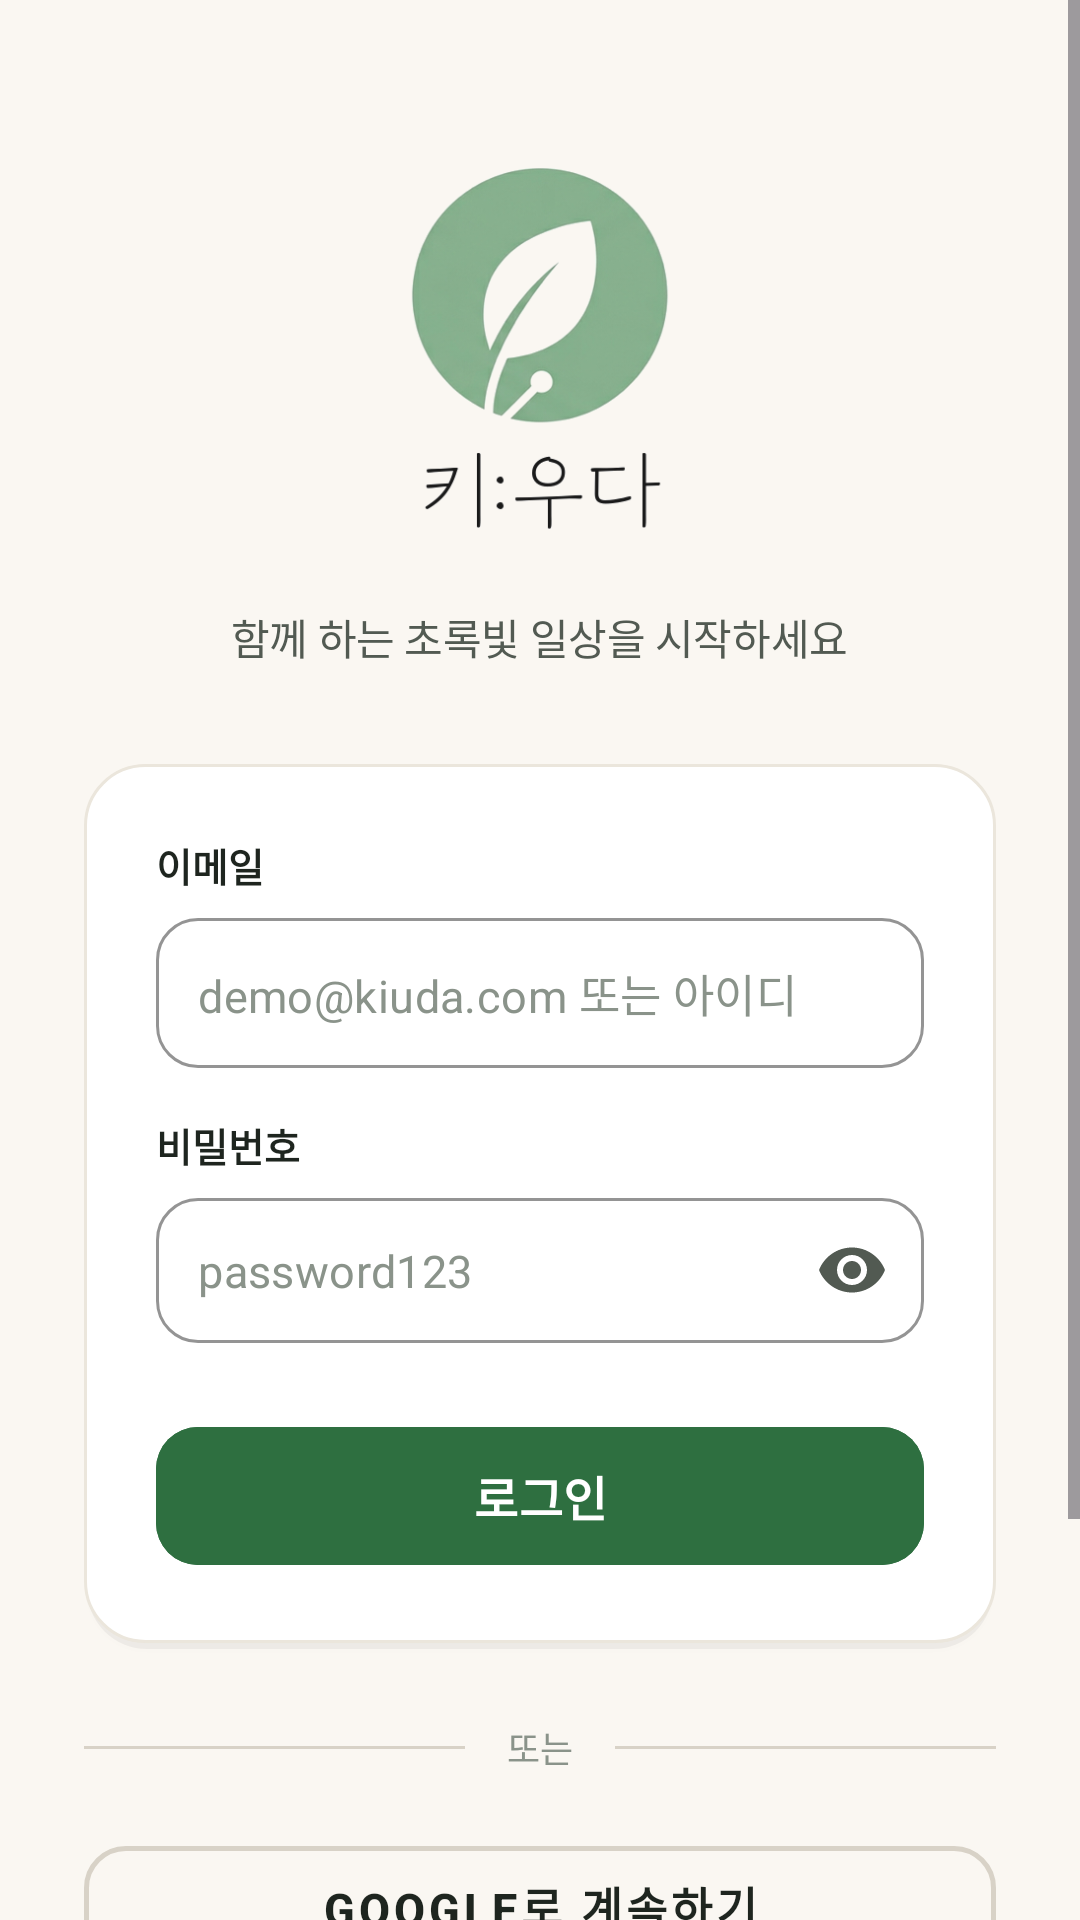

Android layout source for this screen:
<!-- AndroidManifest.xml: application theme Theme.Mobile_app -->
<!-- res/layout/activity_login.xml -->
<?xml version="1.0" encoding="utf-8"?>
<ScrollView xmlns:android="http://schemas.android.com/apk/res/android"
    xmlns:app="http://schemas.android.com/apk/res-auto"
    android:layout_width="match_parent"
    android:layout_height="match_parent"
    android:fitsSystemWindows="true"
    android:fillViewport="true"
    android:background="@color/kiuda_background"
    android:overScrollMode="never">

    <LinearLayout
        android:layout_width="match_parent"
        android:layout_height="wrap_content"
        android:orientation="vertical"
        android:paddingLeft="28dp"
        android:paddingRight="28dp"
        android:paddingTop="36dp"
        android:paddingBottom="36dp"
        android:gravity="center_horizontal">

        
        <ImageView
            android:layout_width="140dp"
            android:layout_height="160dp"
            android:adjustViewBounds="true"
            android:contentDescription="@string/app_name"
            android:scaleType="fitCenter"
            android:src="@drawable/kiuda_ci_logo" />

        
        <TextView
            android:layout_width="wrap_content"
            android:layout_height="wrap_content"
            android:layout_marginTop="6dp"
            android:letterSpacing="-0.01"
            android:text="함께 하는 초록빛 일상을 시작하세요"
            android:textColor="@color/kiuda_text_secondary"
            android:textSize="14sp" />

        
        <LinearLayout
            android:layout_width="match_parent"
            android:layout_height="wrap_content"
            android:layout_marginTop="32dp"
            android:background="@drawable/bg_neo_card"
            android:elevation="1dp"
            android:orientation="vertical"
            android:padding="24dp">

            
            <TextView
                android:layout_width="wrap_content"
                android:layout_height="wrap_content"
                android:text="이메일"
                android:textColor="@color/kiuda_text_primary"
                android:textSize="13sp"
                android:textStyle="bold" />

            <com.google.android.material.textfield.TextInputLayout
                style="@style/Widget.MaterialComponents.TextInputLayout.OutlinedBox"
                android:layout_width="match_parent"
                android:layout_height="wrap_content"
                android:layout_marginTop="8dp"
                app:boxCornerRadiusBottomEnd="14dp"
                app:boxCornerRadiusBottomStart="14dp"
                app:boxCornerRadiusTopEnd="14dp"
                app:boxCornerRadiusTopStart="14dp"
                app:boxStrokeColor="@color/kiuda_primary"
                app:hintEnabled="false">

                <com.google.android.material.textfield.TextInputEditText
                    android:id="@+id/etUsername"
                    android:layout_width="match_parent"
                    android:layout_height="wrap_content"
                    android:hint="demo@kiuda.com 또는 아이디"
                    android:imeOptions="actionNext"
                    android:inputType="text"
                    android:padding="14dp"
                    android:textColor="@color/kiuda_text_primary"
                    android:textColorHint="@color/kiuda_text_tertiary"
                    android:textSize="15sp" />
            </com.google.android.material.textfield.TextInputLayout>

            
            <TextView
                android:layout_width="wrap_content"
                android:layout_height="wrap_content"
                android:layout_marginTop="16dp"
                android:text="비밀번호"
                android:textColor="@color/kiuda_text_primary"
                android:textSize="13sp"
                android:textStyle="bold" />

            <com.google.android.material.textfield.TextInputLayout
                style="@style/Widget.MaterialComponents.TextInputLayout.OutlinedBox"
                android:layout_width="match_parent"
                android:layout_height="wrap_content"
                android:layout_marginTop="8dp"
                app:boxCornerRadiusBottomEnd="14dp"
                app:boxCornerRadiusBottomStart="14dp"
                app:boxCornerRadiusTopEnd="14dp"
                app:boxCornerRadiusTopStart="14dp"
                app:boxStrokeColor="@color/kiuda_primary"
                app:endIconMode="password_toggle"
                app:endIconTint="@color/kiuda_text_secondary"
                app:hintEnabled="false">

                <com.google.android.material.textfield.TextInputEditText
                    android:id="@+id/etPassword"
                    android:layout_width="match_parent"
                    android:layout_height="wrap_content"
                    android:hint="password123"
                    android:imeOptions="actionDone"
                    android:inputType="textPassword"
                    android:padding="14dp"
                    android:textColor="@color/kiuda_text_primary"
                    android:textColorHint="@color/kiuda_text_tertiary"
                    android:textSize="15sp" />
            </com.google.android.material.textfield.TextInputLayout>

            
            <com.google.android.material.button.MaterialButton
                android:id="@+id/btnLogin"
                android:layout_width="match_parent"
                android:layout_height="54dp"
                android:layout_marginTop="24dp"
                android:backgroundTint="@color/kiuda_primary"
                android:elevation="2dp"
                android:text="로그인"
                android:textColor="@color/kiuda_on_primary"
                android:textSize="16sp"
                android:textStyle="bold"
                app:cornerRadius="14dp" />
        </LinearLayout>

        
        <LinearLayout
            android:layout_width="match_parent"
            android:layout_height="wrap_content"
            android:layout_marginTop="24dp"
            android:gravity="center_vertical"
            android:orientation="horizontal">

            <View
                android:layout_width="0dp"
                android:layout_height="1dp"
                android:layout_weight="1"
                android:background="@color/kiuda_outline" />

            <TextView
                android:layout_width="wrap_content"
                android:layout_height="wrap_content"
                android:paddingLeft="14dp"
                android:paddingRight="14dp"
                android:text="또는"
                android:textColor="@color/kiuda_text_tertiary"
                android:textSize="12sp" />

            <View
                android:layout_width="0dp"
                android:layout_height="1dp"
                android:layout_weight="1"
                android:background="@color/kiuda_outline" />
        </LinearLayout>

        
        <com.google.android.material.button.MaterialButton
            android:id="@+id/btnGoogleLogin"
            style="@style/Widget.MaterialComponents.Button.OutlinedButton"
            android:layout_width="match_parent"
            android:layout_height="52dp"
            android:layout_marginTop="18dp"
            android:text="Google로 계속하기"
            android:textColor="@color/kiuda_text_primary"
            android:textSize="15sp"
            android:textStyle="bold"
            app:cornerRadius="14dp"
            app:strokeColor="@color/kiuda_outline"
            app:strokeWidth="1.5dp" />

        
        <com.google.android.material.button.MaterialButton
            android:id="@+id/btnGoSignup"
            style="@style/Widget.MaterialComponents.Button.TextButton"
            android:layout_width="match_parent"
            android:layout_height="48dp"
            android:layout_marginTop="10dp"
            android:text="계정이 없으신가요?  회원가입"
            android:textColor="@color/kiuda_primary"
            android:textSize="14sp"
            android:textStyle="bold" />

        
        <ProgressBar
            android:id="@+id/progress"
            android:layout_width="wrap_content"
            android:layout_height="wrap_content"
            android:layout_marginTop="16dp"
            android:indeterminateTint="@color/kiuda_primary"
            android:visibility="gone" />

        
        <TextView
            android:layout_width="wrap_content"
            android:layout_height="wrap_content"
            android:layout_marginTop="24dp"
            android:background="@drawable/bg_chip"
            android:paddingLeft="14dp"
            android:paddingTop="6dp"
            android:paddingRight="14dp"
            android:paddingBottom="6dp"
            android:text="데모  ·  demo@kiuda.com / password123"
            android:textColor="@color/kiuda_text_secondary"
            android:textSize="12sp" />

    </LinearLayout>
</ScrollView>
<!-- resources referenced by this layout -->
<resources>
  <color name="kiuda_background">#FAF7F2</color>
  <color name="kiuda_on_primary">#FFFFFF</color>
  <color name="kiuda_outline">#D8D2C7</color>
  <color name="kiuda_primary">#2E6F40</color>
  <color name="kiuda_text_primary">#1E251F</color>
  <color name="kiuda_text_secondary">#525A52</color>
  <color name="kiuda_text_tertiary">#8A938A</color>
  <!-- drawable bg_chip (drawable) -->
  <?xml version="1.0" encoding="utf-8"?>
  <shape xmlns:android="http://schemas.android.com/apk/res/android">
      <solid android:color="@color/kiuda_surface_variant" />
      <corners android:radius="20dp" />
  </shape>
  <string name="app_name">키:우다</string>
  <style name="Theme.Mobile_app" parent="Theme.Kiuda" />
  <color name="kiuda_surface_variant">#F0EDE6</color>
  <color name="kiuda_surface">#FFFFFF</color>
  <color name="kiuda_outline_variant">#EBE6DC</color>
  <style name="Theme.Kiuda" parent="Base.Theme.Kiuda" />
  <color name="kiuda_primary_container">#E2F0D9</color>
  <color name="kiuda_on_primary_container">#13381B</color>
  <color name="kiuda_secondary">#52796F</color>
  <color name="kiuda_on_secondary">#FFFFFF</color>
  <color name="kiuda_secondary_container">#DCEBE5</color>
  <color name="kiuda_on_secondary_container">#17342B</color>
  <color name="kiuda_tertiary">#8B6F47</color>
  <color name="kiuda_on_tertiary">#FFFFFF</color>
  <color name="kiuda_tertiary_container">#F7ECE1</color>
  <color name="kiuda_on_tertiary_container">#3B2712</color>
  <color name="kiuda_on_background">#1E251F</color>
  <color name="kiuda_on_surface">#1E251F</color>
  <color name="kiuda_on_surface_variant">#525A52</color>
  <color name="kiuda_error">#D9483B</color>
  <color name="kiuda_on_error">#FFFFFF</color>
  <color name="kiuda_error_container">#FDF2F0</color>
  <color name="kiuda_on_error_container">#690005</color>
  <style name="Widget.Kiuda.CircularProgressIndicator" parent="Widget.Material3.CircularProgressIndicator">
          <item name="indicatorColor">@color/kiuda_primary</item>
          <item name="trackColor">@color/kiuda_primary_container</item>
      </style>
  <style name="Widget.Kiuda.LinearProgressIndicator" parent="Widget.Material3.LinearProgressIndicator">
          <item name="indicatorColor">@color/kiuda_primary</item>
          <item name="trackColor">@color/kiuda_primary_container</item>
      </style>
  <dimen name="card_corner_radius">@dimen/radius_xlarge</dimen>
  <dimen name="elevation_card_low">2dp</dimen>
  <dimen name="card_internal_padding">16dp</dimen>
  <style name="Widget.Kiuda.Button" parent="Widget.Material3.Button" />
  <dimen name="button_corner_radius">@dimen/radius_medium</dimen>
  <dimen name="button_height_default">52dp</dimen>
  <dimen name="button_padding_horizontal">20dp</dimen>
  <style name="TextAppearance.Kiuda.LabelLarge" parent="TextAppearance.Material3.LabelLarge">
          <item name="android:textSize">@dimen/text_size_label_large</item>
          <item name="android:textColor">@color/kiuda_text_primary</item>
          <item name="android:textStyle">bold</item>
          <item name="android:includeFontPadding">false</item>
      </style>
  <dimen name="elevation_button">2dp</dimen>
  <style name="Widget.Kiuda.TextInputLayout" parent="Widget.Material3.TextInputLayout.OutlinedBox" />
  <dimen name="radius_medium">12dp</dimen>
  <style name="Widget.Kiuda.Chip" parent="Widget.Material3.Chip.Filter" />
  <dimen name="radius_pill">999dp</dimen>
  <dimen name="chip_height">36dp</dimen>
  <style name="TextAppearance.Kiuda.LabelMedium" parent="TextAppearance.Material3.LabelMedium">
          <item name="android:textSize">@dimen/text_size_label_medium</item>
          <item name="android:textColor">@color/kiuda_text_secondary</item>
          <item name="android:includeFontPadding">false</item>
      </style>
  <dimen name="radius_xlarge">24dp</dimen>
  <dimen name="text_size_label_large">14sp</dimen>
  <dimen name="text_size_label_medium">12sp</dimen>
</resources>
